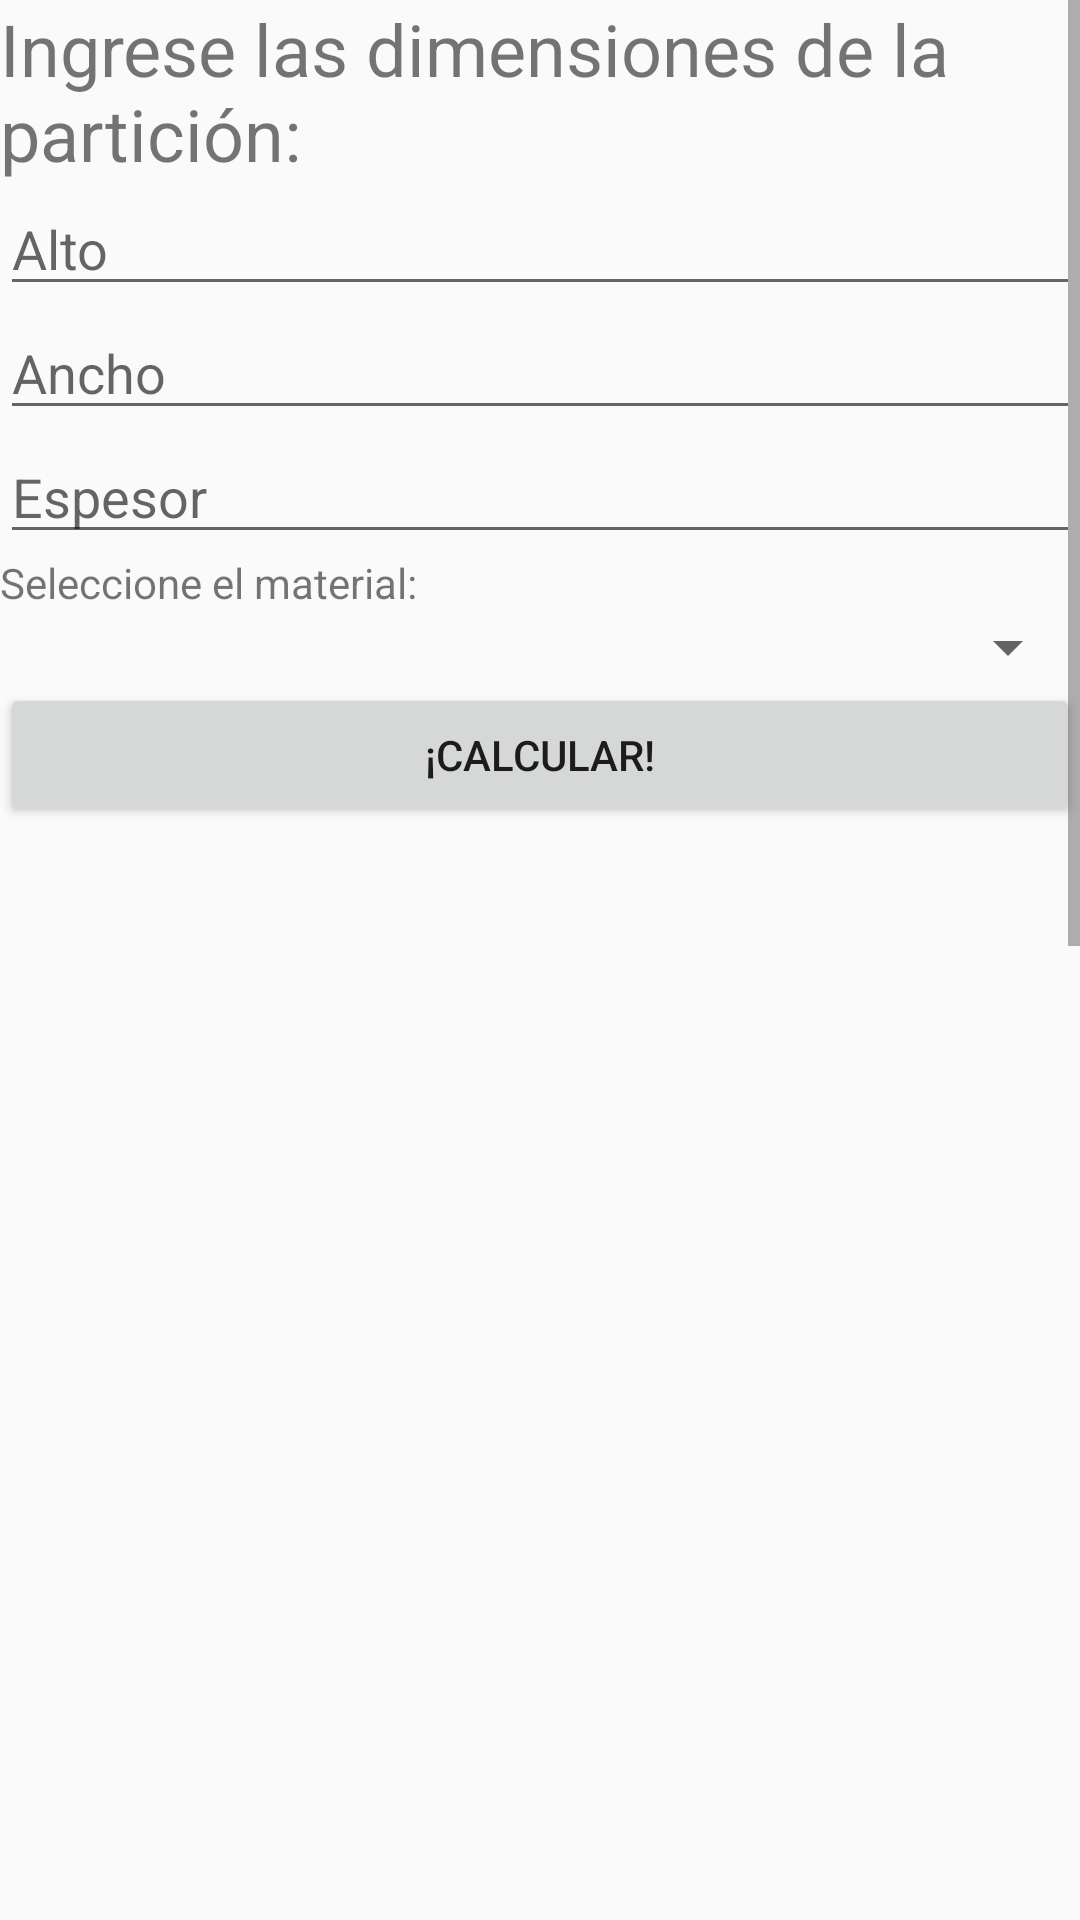

This screen was rendered from an Android layout file. Write that file and the resources it references.
<!-- AndroidManifest.xml: application theme AppTheme -->
<!-- res/layout/activity_particion_simple.xml -->
<?xml version="1.0" encoding="utf-8"?>
<android.support.constraint.ConstraintLayout xmlns:android="http://schemas.android.com/apk/res/android"
    xmlns:app="http://schemas.android.com/apk/res-auto"
    xmlns:tools="http://schemas.android.com/tools"
    android:layout_width="match_parent"
    android:layout_height="match_parent"
    tools:context="com.example.juank.noise_control.Particion_simple">

    <ScrollView
        android:layout_width="match_parent"
        android:layout_height="match_parent">

        <LinearLayout
            android:id="@+id/LinearLayout"
            android:layout_width="match_parent"
            android:layout_height="wrap_content"
            android:orientation="vertical">

            <TextView
                android:id="@+id/textView"
                android:layout_width="match_parent"
                android:layout_height="wrap_content"
                android:text="Ingrese las dimensiones de la partición:"
                android:textSize="24sp" />

            <EditText
                android:id="@+id/editText4"
                android:layout_width="match_parent"
                android:layout_height="wrap_content"
                android:ems="10"
                android:hint="Alto"
                android:inputType="numberDecimal"
                tools:layout_editor_absoluteX="0dp"
                tools:layout_editor_absoluteY="46dp" />

            <EditText
                android:id="@+id/editText"
                android:layout_width="match_parent"
                android:layout_height="wrap_content"
                android:ems="10"
                android:hint="Ancho"
                android:inputType="numberDecimal"
                tools:layout_editor_absoluteX="0dp"
                tools:layout_editor_absoluteY="92dp" />

            <EditText
                android:id="@+id/editText2"
                android:layout_width="match_parent"
                android:layout_height="wrap_content"
                android:ems="10"
                android:hint="Espesor"
                android:inputType="numberDecimal"
                tools:layout_editor_absoluteX="0dp"
                tools:layout_editor_absoluteY="138dp" />


            <TextView
                android:id="@+id/textView2"
                android:layout_width="match_parent"
                android:layout_height="wrap_content"
                android:text="Seleccione el material:" />

            <Spinner
                android:id="@+id/spinner"
                android:layout_width="match_parent"
                android:layout_height="wrap_content" />

            <Button
                android:id="@+id/button2"
                android:layout_width="match_parent"
                android:layout_height="wrap_content"
                android:onClick="onClick"
                android:text="¡Calcular!" />

            <TextView
                android:id="@+id/f11"
                style="@style/AppTheme.BotonCalculadora.Rojo"
                android:layout_width="match_parent"
                android:layout_column="0"
                android:layout_gravity="fill"
                android:layout_row="0"
                android:gravity="center"
                android:text="0"
                android:visibility="invisible" />

            <TextView
                android:id="@+id/fc"
                style="@style/AppTheme.BotonCalculadora.Rojo"
                android:layout_width="match_parent"
                android:layout_height="wrap_content"
                android:layout_column="1"
                android:layout_gravity="fill"
                android:layout_row="0"
                android:gravity="center"
                android:text="0"
                android:visibility="invisible" />

            <TextView
                android:id="@+id/tl63"
                style="@style/AppTheme.BotonCalculadora.Azul"
                android:layout_width="match_parent"
                android:layout_height="wrap_content"
                android:layout_column="2"
                android:layout_gravity="fill"
                android:layout_row="0"
                android:gravity="center"
                android:text="0"
                android:visibility="invisible" />

            <TextView
                android:id="@+id/tl125"
                style="@style/AppTheme.BotonCalculadora.Azul"
                android:layout_width="match_parent"
                android:layout_column="3"
                android:layout_gravity="fill_horizontal"
                android:layout_row="0"
                android:text="0"
                android:visibility="invisible" />

            <TextView
                android:id="@+id/tl250"
                style="@style/AppTheme.BotonCalculadora.Azul"
                android:layout_width="match_parent"
                android:layout_height="wrap_content"
                android:layout_column="0"
                android:layout_gravity="fill"
                android:layout_row="1"
                android:gravity="center"
                android:text="0"
                android:visibility="invisible" />

            <TextView
                android:id="@+id/tl500"
                style="@style/AppTheme.BotonCalculadora.Azul"
                android:layout_width="match_parent"
                android:layout_height="wrap_content"
                android:layout_column="1"
                android:layout_gravity="fill"
                android:layout_row="1"
                android:gravity="center"
                android:text="0"
                android:visibility="invisible" />

            <TextView
                android:id="@+id/tl1000"
                style="@style/AppTheme.BotonCalculadora.Azul"
                android:layout_width="match_parent"
                android:layout_height="wrap_content"
                android:layout_column="2"
                android:layout_gravity="fill"
                android:layout_row="1"
                android:gravity="center"
                android:text="0"
                android:visibility="invisible" />

            <TextView
                android:id="@+id/tl2000"
                style="@style/AppTheme.BotonCalculadora.Azul"
                android:layout_width="match_parent"
                android:layout_column="3"
                android:layout_gravity="fill"
                android:layout_row="1"
                android:gravity="center"
                android:text="0"
                android:visibility="invisible" />

            <TextView
                android:id="@+id/tl4000"
                style="@style/AppTheme.BotonCalculadora.Azul"
                android:layout_width="match_parent"
                android:layout_height="wrap_content"
                android:layout_column="3"
                android:layout_gravity="fill"
                android:layout_row="1"
                android:gravity="center"
                android:text="0"
                android:visibility="invisible" />

            <com.github.mikephil.charting.charts.LineChart
                android:id="@+id/chart"
                android:layout_width="match_parent"
                android:layout_height="300dp"
                android:visibility="invisible" />

        </LinearLayout>



    </ScrollView>




</android.support.constraint.ConstraintLayout>
<!-- resources referenced by this layout -->
<resources>
  <style name="AppTheme.BotonCalculadora.Azul" parent="AppTheme.BotonCalculadora">
          <item name="android:background">#00537D</item>
      </style>
  <style name="AppTheme.BotonCalculadora.Rojo" parent="AppTheme.BotonCalculadora">
          <item name="android:background">#EA4D39</item>
      </style>
  <style name="AppTheme" parent="Theme.AppCompat.Light.DarkActionBar">
          
          <item name="colorPrimary">@color/colorPrimary</item>
          <item name="colorPrimaryDark">@color/colorPrimaryDark</item>
          <item name="colorAccent">@color/colorAccent</item>
      </style>
  <style name="AppTheme.BotonCalculadora" parent="TextAppearance.AppCompat.Headline">
          <item name="android:textColor">@android:color/white</item>
          <item name="android:gravity">center</item>
          <item name="android:padding">24dp</item>
          <item name="android:layout_width">wrap_content</item>
          <item name="android:layout_height">wrap_content</item>
      </style>
  <color name="colorPrimary">#3F51B5</color>
  <color name="colorPrimaryDark">#303F9F</color>
  <color name="colorAccent">#424474</color>
</resources>
